Image classification data set "reduced_dataset" (MxWmr/TER_eye_fundus_classification on GitHub). Class labels (2): glaucoma negative, glaucoma positive.

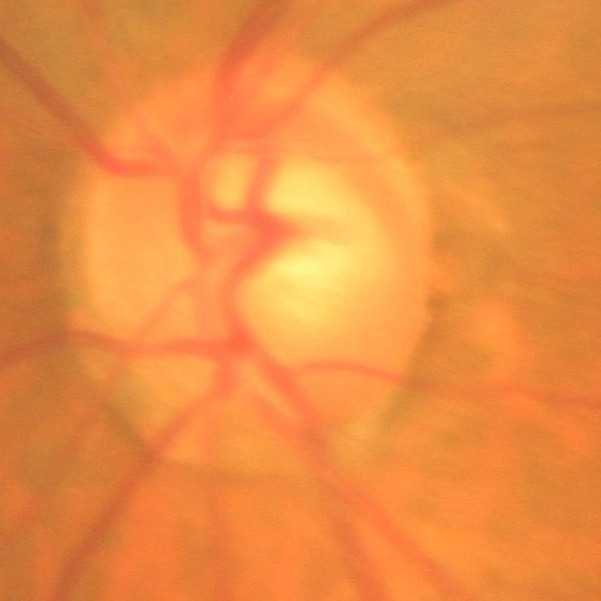
Label: glaucoma negative

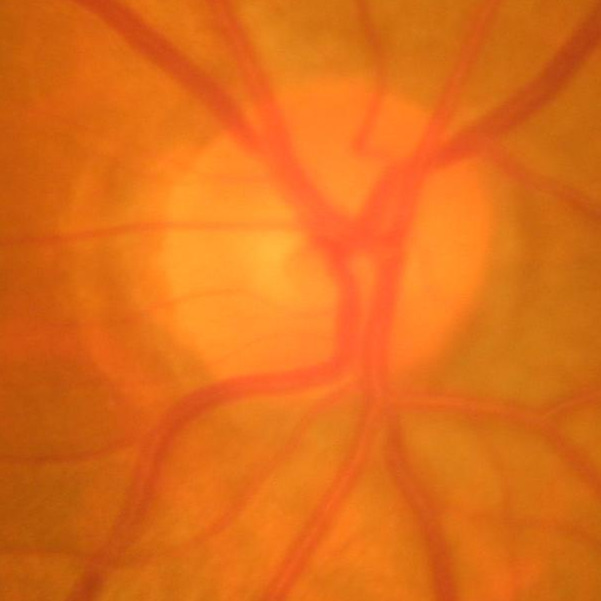
Label: glaucoma negative

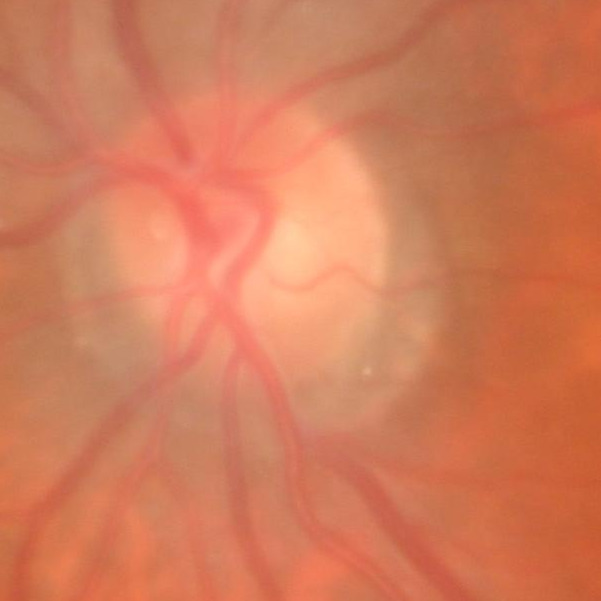
Label: glaucoma negative

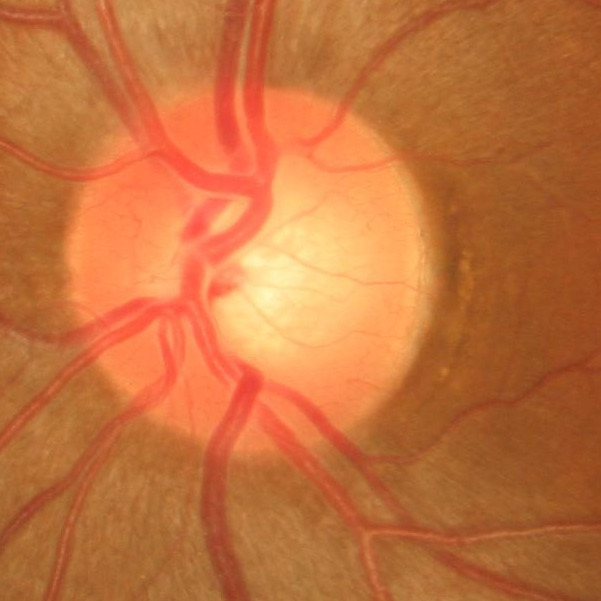
Label: glaucoma positive

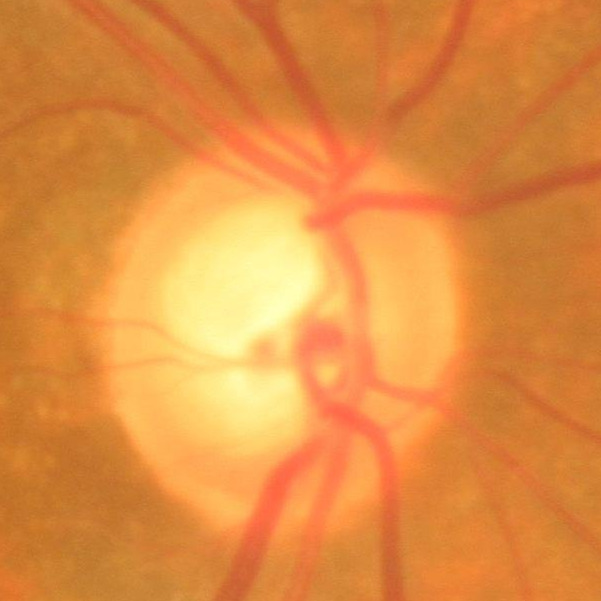
Label: glaucoma negative

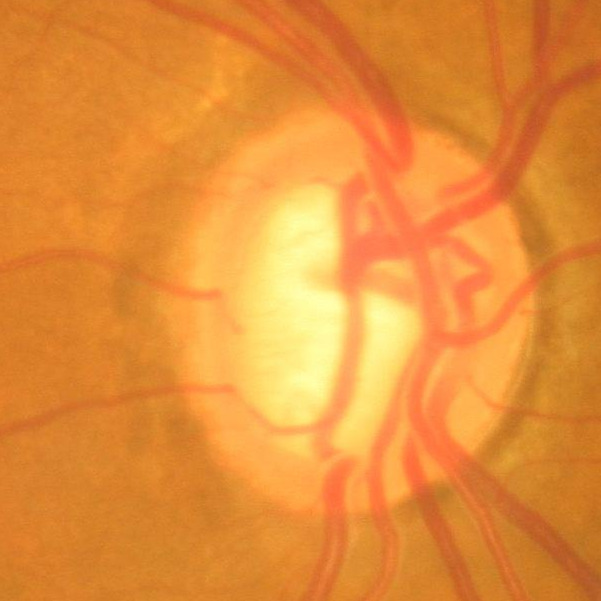
Label: glaucoma positive
